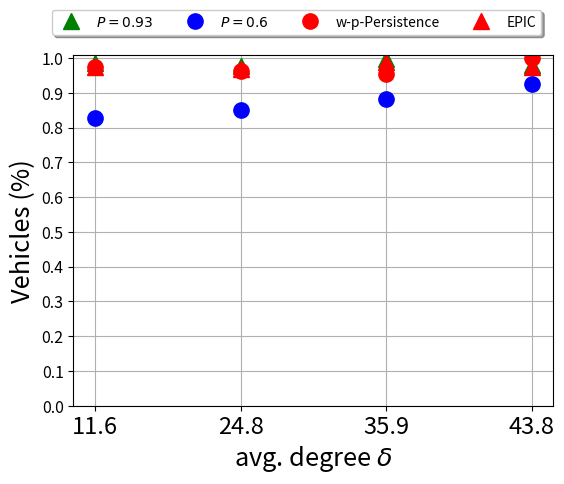

Generate this figure with matplotlib: (Note: this script raises an exception after producing the figure.)

import numpy as np
import matplotlib.pyplot as plt


SAVE_IMG = True


plt.rcParams.update({'font.size': 18.3})
plt.rc('legend', fontsize=10)
plt.rc('xtick', labelsize=17)
plt.rc('ytick', labelsize=11.5)


p93_reached = np.array([97.91,99.77,97.61,98.42]) / 100
p93_frw = np.array([724.06,735.92,720.79,727.26]) / 790
p93_reached = np.array(list(reversed(p93_reached)))
p93_frw = np.array(list(reversed(p93_frw)))

p60_reached = np.array([92.56,88.23,85.11,82.78]) / 100
p60_frw = np.array([478.53,477.30,460.37,439.17]) / 790
p60_reached = np.array(list(reversed(p60_reached)))
p60_frw = np.array(list(reversed(p60_frw)))

w_pers_reached = np.array([97.54,96.32,95.40,99.91]) / 100
w_pers_frw = np.array([577.78,553.9,542.75,569.41]) / 790

epic_reached = np.array(list(reversed([97.37,98.81,96.79,97.34]))) / 100
epic_frw = np.array(list(reversed([387.59,331.92,303.21,239.54]))) / 790

ind = np.arange(4)  # 4 densities


p1 = plt.plot(ind, p93_reached, 'g^', markersize=11)
p2 = plt.plot(ind, p60_reached, 'bo', markersize=11)
p3 = plt.plot(ind, w_pers_reached, 'ro', markersize=11)
p4 = plt.plot(ind, epic_reached, 'r^', markersize=11)

#plt.plot(t, t, 'r--')
#plt.plot(t, t**2, 'bs', t, t**3, 'g^')
plt.grid()
plt.yticks(np.arange(0, 1.1, 0.1))
#plt.ylim((0.0,1.0))

plt.legend((p1[0], p2[0], p3[0], p4[0]), (r'$P = 0.93$', r'$P = 0.6$', 'w-p-Persistence', 'EPIC'), 
  	loc='upper center', bbox_to_anchor=(0.465, 1.15), fancybox=True, shadow=True, ncol=5)


plt.ylabel('Vehicles (%)')
plt.xlabel(r'avg. degree $\delta$')


plt.title('')
plt.xticks(ind, ('11.6', '24.8', '35.9', '43.8'))

plt.gcf().subplots_adjust(bottom=0.15, left=0.15)

if SAVE_IMG:
    plt.savefig('grafici/top_car/related-w-comparison-reached.png', dpi=300)
else:
    plt.show()


plt.clf()


p1 = plt.plot(ind, p93_frw, 'g^', markersize=11)
p2 = plt.plot(ind, p60_frw, 'bo', markersize=11)
p3 = plt.plot(ind, w_pers_frw, 'ro', markersize=11)
p4 = plt.plot(ind, epic_frw, 'r^', markersize=11)

#plt.plot(t, t, 'r--')
#plt.plot(t, t**2, 'bs', t, t**3, 'g^')
plt.grid()
plt.yticks(np.arange(0, 1.1, 0.1))
#plt.ylim((0.0,1.0))

plt.legend((p1[0], p2[0], p3[0], p4[0]), (r'$P = 0.93$', r'$P = 0.6$', 'w-p-Persistence', 'EPIC'), 
  	loc='upper center', bbox_to_anchor=(0.465, 1.15), fancybox=True, shadow=True, ncol=5)


plt.ylabel('Vehicles (%)')
plt.xlabel(r'avg. degree $\delta$')


plt.title('')
plt.xticks(ind, ('11.6', '24.8', '35.9', '43.8'))

plt.gcf().subplots_adjust(bottom=0.15, left=0.15)

if SAVE_IMG:
    plt.savefig('grafici/top_car/related-w-comparison-frw.png', dpi=300)
else:
    plt.show()
